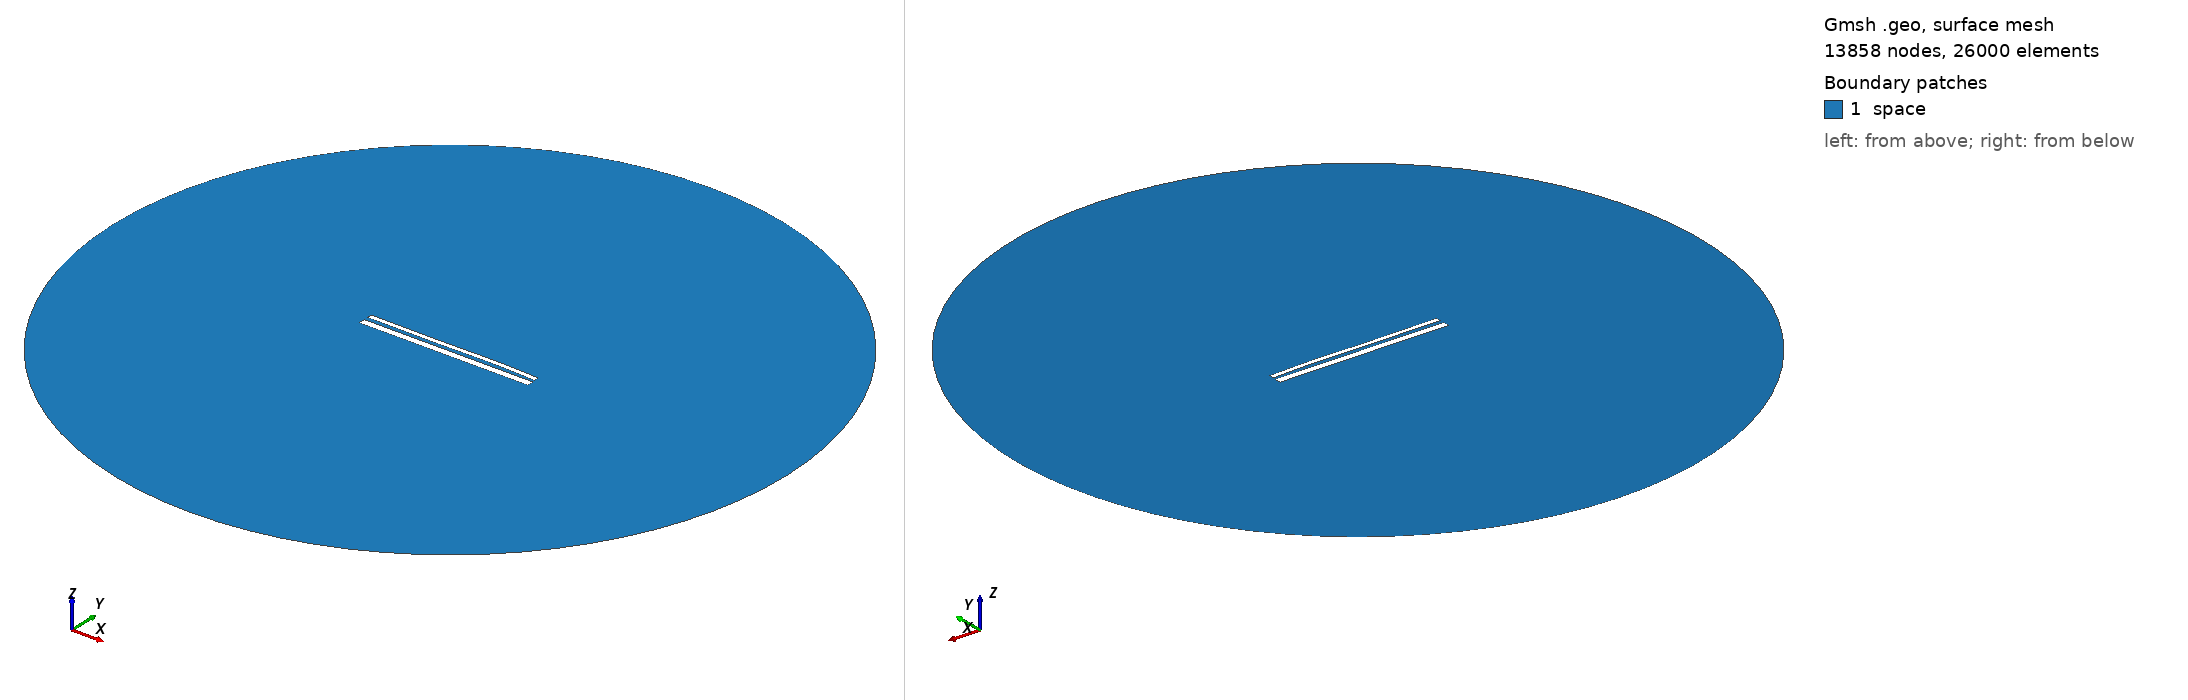

Gmsh geometry script, surface-meshed: 13858 nodes, 26000 surface elements. Boundary patches (legend numbers): 1 space. Left view from above one corner, right view from below the opposite corner. Legend entries are the model's physical surfaces. The drawing asked Gmsh for element sizes between 1% and 20% of the model's largest extent; the script's own settings can give other sizes.

=== 13829.geo (drawn) ===
//---------------------------------------
// Geometry kernel
//---------------------------------------

SetFactory("OpenCASCADE");



//---------------------------------------
// Parameters of the geometry
//---------------------------------------

// Overetch of the upper plate
overetch = 0.5;

// Distance between the plates
distance = 2.0;

// Discretization over the x axis (for the deformation)
nx = 50; 

// Length of the plate
L = 100 - overetch; 

// Number of modes
n = 4; 

// 1st mode coefficient
coeff(1) = -0.15;
beta(1) = 0.596864 * 3.1415926535 / L;

// 2nd mode coefficient
coeff(2) = 0.07499999999999998;
beta(2) = 1.49418 * 3.1415926535 / L;

// 3rd mode coefficient
coeff(3) = -0.15;
beta(3) = 2.50025 * 3.1415926535 / L;

// 4th mode coefficient
coeff(4) = 0.07499999999999998;
beta(4) = 3.49999 * 3.1415926535 / L;



//---------------------------------------
// Upper plate (deformed rectangle)
//---------------------------------------

// Coordiantes of the upper plate
xmin = -50;
xmax = 50 - overetch;

// Height of the upper plate
yheight = 4 - 2 * overetch;

// Indexes of the points
UpperID[] = {};
LowerID[] = {};
LeftID[] = {};
RightID[] = {};

// Point index
p = 1;

// Horizontal edges
For i In {1:nx}
    x = xmin + (i-1)*(xmax - xmin)/(nx-1);

    y_bottom = distance / 2 + overetch;
    For j In {1:n}
        C = (Cosh(beta(j)*L) + Cos(beta(j)*L)) / (Sinh(beta(j)*L) + Sin(beta(j)*L));
        y_bottom  = y_bottom + coeff(j) * (Cosh(beta(j)*(x+50)) - Cos(beta(j)*(x+50)) - C * (Sinh(beta(j)*(x+50)) - Sin(beta(j)*(x+50))));
    EndFor

    y_top = y_bottom + yheight;

    Point(p) = {x, y_top, 0, 1.0};
    UpperID[i] = p;
    p = p + 1;

    Point(p) = {x, y_bottom, 0, 1.0};
    LowerID[i] = p;
    p = p + 1;
EndFor

// Create point lists
UpperPts[] = {}; LowerPts[] = {};
For i In {1:nx}
  UpperPts[] += {UpperID[i]};
  LowerPts[] += {LowerID[i]};
EndFor

// Build splines
Spline(1) = {UpperPts[]};
Spline(2) = {LowerPts[]};
Line(3) = {LowerPts[nx-1], UpperPts[nx-1]};
Line(4) = {LowerPts[0], UpperPts[0]};

// Build the plane surface
Curve Loop(1) = {2, 3, -1, -4};
Plane Surface(1) = {1};



//---------------------------------------
// Lower plate (rectangle)
//---------------------------------------

// Vertices
Point(1001) = {-50, -1, 0, 1.0};
Point(1002) = { 50, -1, 0, 1.0};
Point(1003) = { 50,  -5, 0, 1.0};
Point(1004) = {-50,  -5, 0, 1.0};

// Edges
Line(5) = {1001, 1002};
Line(6) = {1002, 1003};
Line(7) = {1003, 1004};
Line(8) = {1004, 1001};

// Plane surface
Line Loop(2) = {5, 6, 7, 8};
Plane Surface(2) = {2}; 



//---------------------------------------
// Outer (fictious) boundary
//---------------------------------------

// Points
Point(1005) = {0, 0, 0};       // Center
Point(1006) = {200, 0, 0};     // Start point
Point(1007) = {0, 200, 0};     // 90 degrees
Point(1008) = {-200, 0, 0};    // 180 degrees
Point(1009) = {0, -200, 0};    // 270 degrees

// Circle arcs (each needs start, center, end)
Circle(9) = {1006, 1005, 1007};
Circle(10) = {1007, 1005, 1008};
Circle(11) = {1008, 1005, 1009};
Circle(12) = {1009, 1005, 1006};

// Plane surface for the entire domain
Curve Loop(3) = {9, 10, 11, 12};
Surface(3) = {3};

// Subtract the plates from the whole domain to obtain the actual domain where we want to solve the equations
BooleanDifference{ Surface{3}; Delete; }{ Surface{1}; Surface{2}; Delete; }




//---------------------------------------
// Transfinite Lines/Curves
//---------------------------------------

// Set the number of points on the boundaries
r = 7;

// Plates
Transfinite Curve {1, 2} = 50*r Using Progression 1;
Transfinite Curve {3, 4} = 2*r Using Progression 1;
Transfinite Line {5, 7} = 50*r Using Progression 1;
Transfinite Line {6, 8} = 2*r Using Progression 1;

// Outer boundary
Transfinite Line {9, 10, 11, 12} = 20 Using Progression 1;



//---------------------------------------
// Physical groups
//---------------------------------------                

// Physical curves (boundaries)
Physical Line("force_segment", 10) = {2};
Physical Line("upper_plate", 11) = {1, 3, 4};
Physical Line("lower_plate", 12) = {5, 6, 7, 8};
Physical Line("boundary", 20) = {9, 10, 11, 12};

// Physical Surfaces
Physical Surface("space", 30) = {3};



//---------------------------------------
// 6. Generate the Mesh
//---------------------------------------

// 2D mesh generation
Mesh 2;
